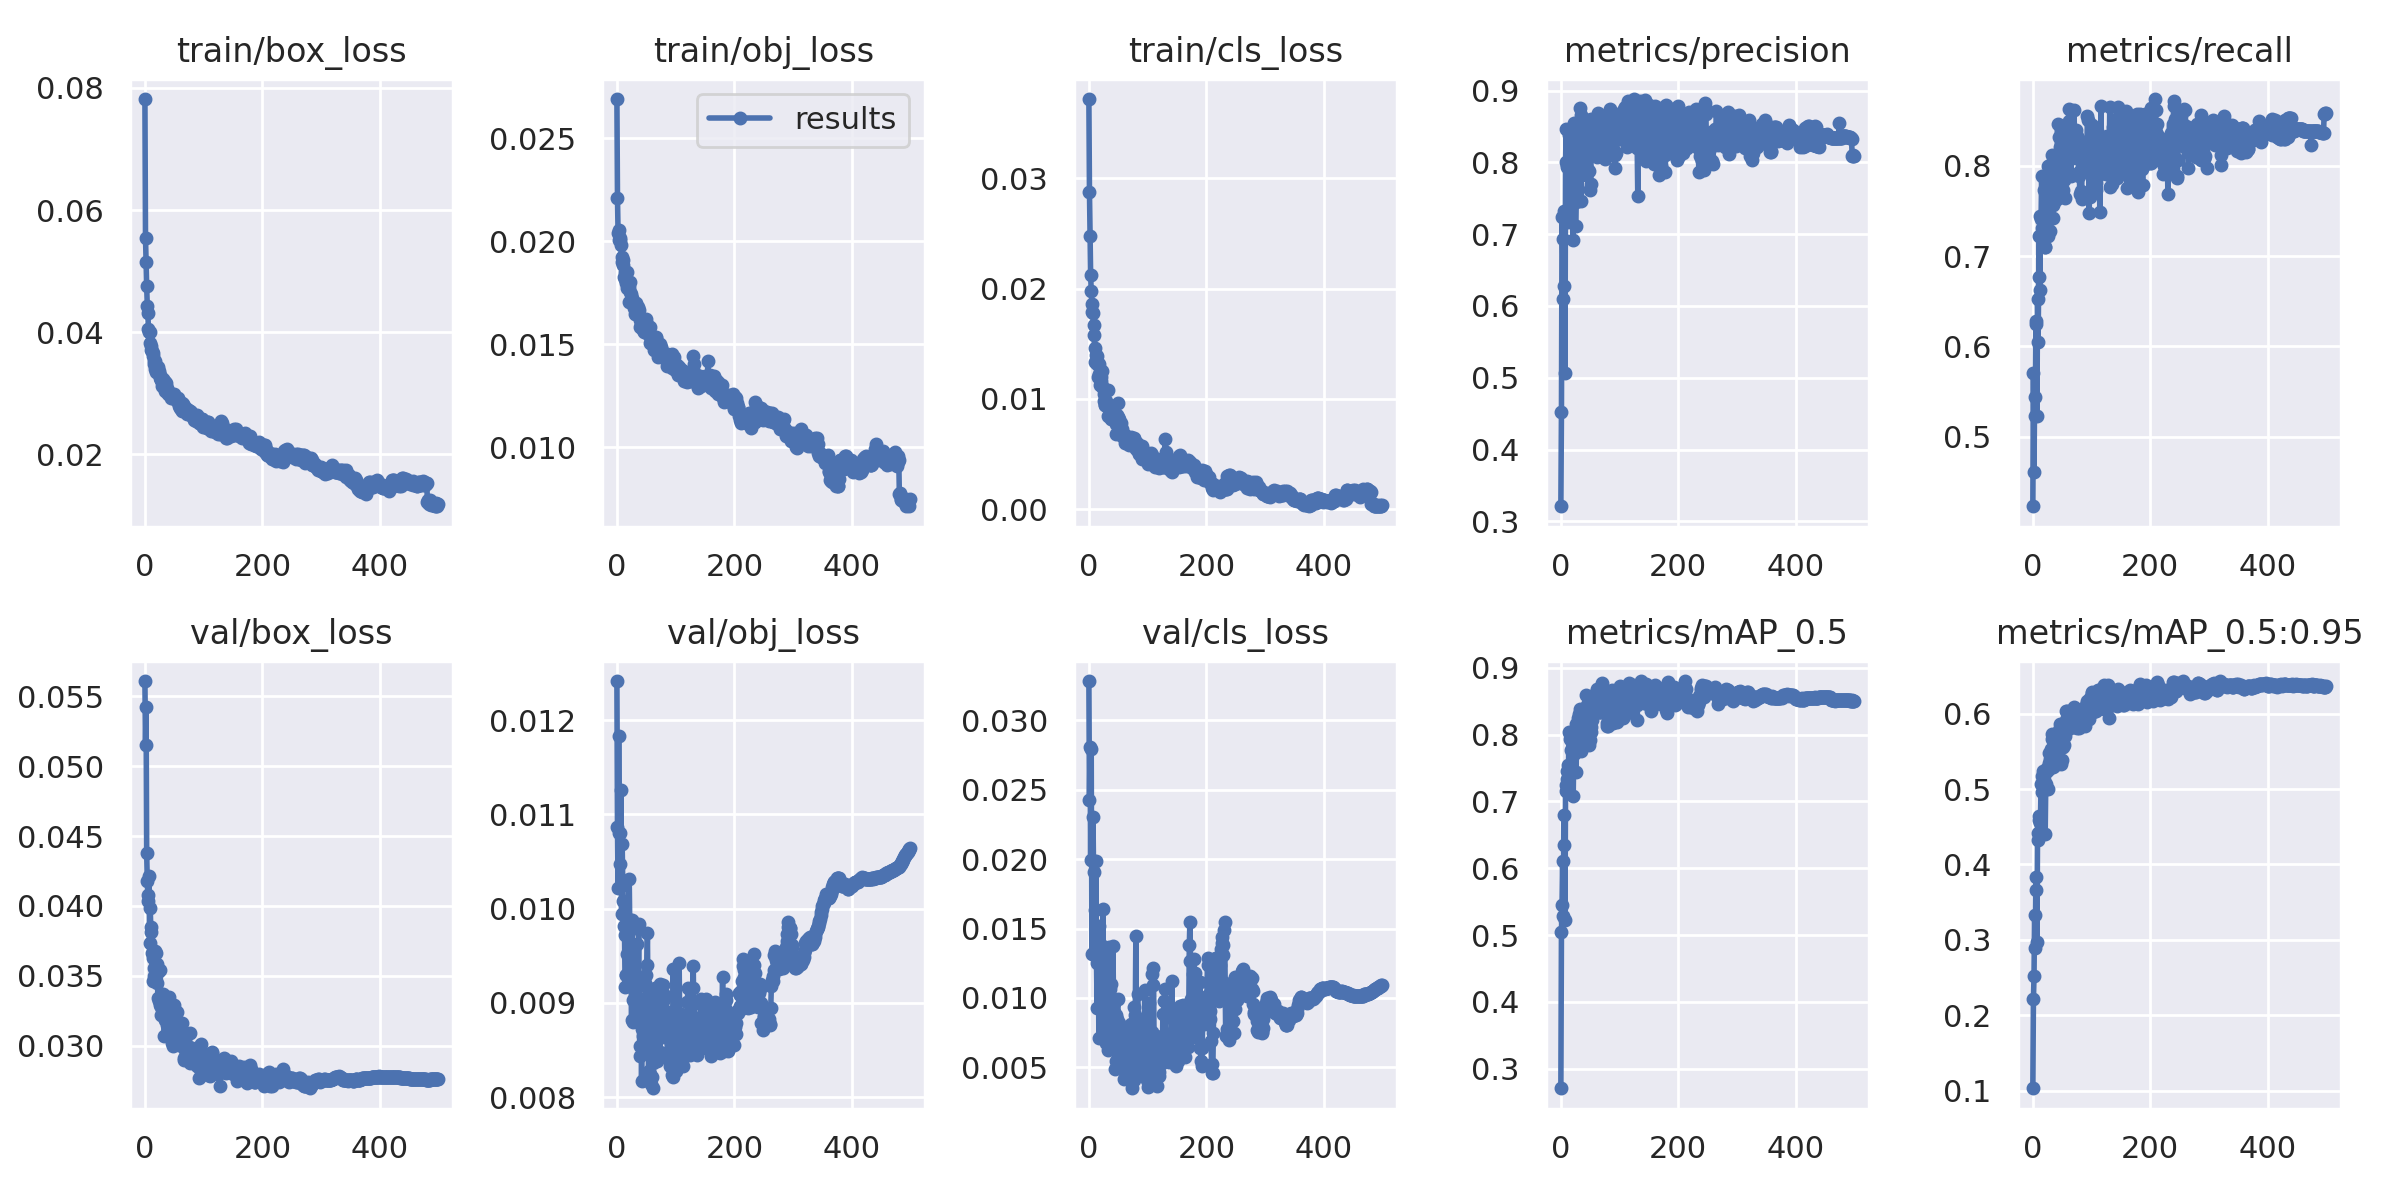

The file beside this chart, header and first rows:
epoch, train/box_loss, train/obj_loss, train/cls_loss, metrics/precision, metrics/recall, metrics/mAP_0.5, metrics/mAP_0.5:0.95, val/box_loss, val/obj_loss, val/cls_loss, x/lr0, x/lr1, x/lr2
0, 0.07819, 0.02689, 0.03719, 0.3209, 0.423, 0.2706, 0.1034, 0.05609, 0.01242, 0.03282, 0.00331, 0.00331, 0.07021
1, 0.05552, 0.0221, 0.02877, 0.4516, 0.5709, 0.5044, 0.2211, 0.05149, 0.01086, 0.02428, 0.00663, 0.00663, 0.0402
2, 0.05147, 0.02039, 0.02476, 0.7245, 0.4608, 0.5453, 0.2519, 0.0542, 0.01022, 0.02809, 0.009937, 0.009937, 0.01017
3, 0.04751, 0.02006, 0.02121, 0.6934, 0.5438, 0.6112, 0.3331, 0.04378, 0.01184, 0.01995, 0.009941, 0.009941, 0.009941
4, 0.04431, 0.02055, 0.01976, 0.6104, 0.5231, 0.5289, 0.2887, 0.04178, 0.01081, 0.0279, 0.009941, 0.009941, 0.009941
5, 0.04313, 0.02017, 0.0186, 0.7318, 0.6253, 0.6803, 0.3837, 0.04036, 0.0108, 0.01314, 0.009921, 0.009921, 0.009921
6, 0.04051, 0.02005, 0.01789, 0.6276, 0.6279, 0.6351, 0.3663, 0.04077, 0.01047, 0.01995, 0.009901, 0.009901, 0.009901
7, 0.04009, 0.01979, 0.01783, 0.506, 0.5229, 0.5227, 0.2977, 0.04211, 0.01126, 0.02304, 0.009881, 0.009881, 0.009881
8, 0.04007, 0.01924, 0.01667, 0.8011, 0.6523, 0.7253, 0.4415, 0.03736, 0.009945, 0.01907, 0.009861, 0.009861, 0.009861
9, 0.03827, 0.01898, 0.01578, 0.847, 0.6044, 0.7158, 0.4327, 0.03986, 0.01068, 0.01314, 0.009842, 0.009842, 0.009842
10, 0.03776, 0.01885, 0.01464, 0.7942, 0.6766, 0.7331, 0.4596, 0.03846, 0.01025, 0.01635, 0.009822, 0.009822, 0.009822
11, 0.03704, 0.01908, 0.01336, 0.7966, 0.722, 0.7455, 0.464, 0.03811, 0.01008, 0.01346, 0.009802, 0.009802, 0.009802
12, 0.03695, 0.01824, 0.01402, 0.7276, 0.6631, 0.7178, 0.4556, 0.03661, 0.009813, 0.01987, 0.009782, 0.009782, 0.009782
13, 0.03611, 0.01848, 0.0139, 0.7169, 0.7442, 0.755, 0.4595, 0.03623, 0.009718, 0.01251, 0.009762, 0.009762, 0.009762
14, 0.03666, 0.01816, 0.01316, 0.8378, 0.7411, 0.8038, 0.507, 0.03463, 0.00917, 0.009274, 0.009743, 0.009743, 0.009743
15, 0.03529, 0.01799, 0.01326, 0.7309, 0.7886, 0.7932, 0.496, 0.03554, 0.0093, 0.01278, 0.009723, 0.009723, 0.009723
16, 0.03486, 0.01806, 0.01197, 0.8326, 0.7308, 0.8007, 0.5178, 0.03498, 0.009293, 0.01406, 0.009703, 0.009703, 0.009703
17, 0.03537, 0.01851, 0.0132, 0.8235, 0.7317, 0.7918, 0.5113, 0.03677, 0.009518, 0.007091, 0.009683, 0.009683, 0.009683
18, 0.03395, 0.01771, 0.01227, 0.7754, 0.7299, 0.7779, 0.5242, 0.03459, 0.009905, 0.01517, 0.009663, 0.009663, 0.009663
19, 0.0335, 0.01788, 0.01123, 0.7766, 0.7729, 0.7783, 0.5117, 0.03664, 0.009734, 0.01388, 0.009644, 0.009644, 0.009644
20, 0.03411, 0.01705, 0.01167, 0.7725, 0.7105, 0.7752, 0.5066, 0.0345, 0.00978, 0.01384, 0.009624, 0.009624, 0.009624
21, 0.03405, 0.01778, 0.012, 0.6925, 0.7106, 0.7077, 0.4398, 0.03585, 0.01032, 0.01302, 0.009604, 0.009604, 0.009604
22, 0.03337, 0.01752, 0.01114, 0.7924, 0.7446, 0.7714, 0.5063, 0.03338, 0.00977, 0.009548, 0.009584, 0.009584, 0.009584
23, 0.03437, 0.01803, 0.01253, 0.8553, 0.7356, 0.793, 0.5232, 0.03526, 0.009185, 0.009607, 0.009564, 0.009564, 0.009564
24, 0.03372, 0.01741, 0.01098, 0.7942, 0.728, 0.8015, 0.5275, 0.03318, 0.00962, 0.01642, 0.009545, 0.009545, 0.009545
25, 0.0325, 0.01723, 0.01043, 0.7108, 0.7994, 0.8165, 0.5252, 0.03287, 0.008814, 0.01115, 0.009525, 0.009525, 0.009525
26, 0.03304, 0.01706, 0.009843, 0.7452, 0.7219, 0.7447, 0.4994, 0.03539, 0.009885, 0.009071, 0.009505, 0.009505, 0.009505
27, 0.03225, 0.01701, 0.009495, 0.8292, 0.7709, 0.8162, 0.535, 0.03276, 0.00903, 0.008339, 0.009485, 0.009485, 0.009485
28, 0.03213, 0.01702, 0.009448, 0.792, 0.7766, 0.8055, 0.5472, 0.03216, 0.008795, 0.008105, 0.009465, 0.009465, 0.009465
29, 0.03125, 0.01675, 0.009488, 0.7633, 0.8013, 0.8257, 0.5298, 0.03314, 0.009254, 0.007655, 0.009446, 0.009446, 0.009446
30, 0.03139, 0.01644, 0.009828, 0.8354, 0.7283, 0.7959, 0.5393, 0.03369, 0.00905, 0.006749, 0.009426, 0.009426, 0.009426
31, 0.0323, 0.01691, 0.009535, 0.8386, 0.7743, 0.8307, 0.5527, 0.03221, 0.009126, 0.009312, 0.009406, 0.009406, 0.009406
32, 0.03188, 0.01697, 0.0108, 0.803, 0.8121, 0.8329, 0.5667, 0.03286, 0.008831, 0.007862, 0.009386, 0.009386, 0.009386
33, 0.03198, 0.01648, 0.00847, 0.8763, 0.7861, 0.8381, 0.5735, 0.03071, 0.008897, 0.006256, 0.009366, 0.009366, 0.009366
34, 0.03188, 0.01647, 0.009342, 0.7461, 0.7429, 0.775, 0.5288, 0.03242, 0.009623, 0.01368, 0.009347, 0.009347, 0.009347
35, 0.03033, 0.01651, 0.009059, 0.8655, 0.7567, 0.8157, 0.5551, 0.03183, 0.008864, 0.008819, 0.009327, 0.009327, 0.009327
36, 0.03166, 0.0168, 0.009242, 0.8188, 0.7604, 0.8164, 0.5303, 0.03233, 0.009178, 0.01063, 0.009307, 0.009307, 0.009307
37, 0.03096, 0.01665, 0.00876, 0.8095, 0.7658, 0.7927, 0.5439, 0.03288, 0.009837, 0.01099, 0.009287, 0.009287, 0.009287
38, 0.03022, 0.01639, 0.0082, 0.802, 0.7953, 0.8311, 0.5631, 0.03144, 0.008992, 0.007313, 0.009267, 0.009267, 0.009267
39, 0.02998, 0.01617, 0.008341, 0.7959, 0.8126, 0.8389, 0.5644, 0.0317, 0.008439, 0.009064, 0.009248, 0.009248, 0.009248
40, 0.03016, 0.01582, 0.008197, 0.8335, 0.7694, 0.8335, 0.5541, 0.03172, 0.008548, 0.009265, 0.009228, 0.009228, 0.009228
41, 0.02992, 0.01594, 0.008304, 0.8296, 0.7635, 0.8088, 0.5526, 0.03347, 0.008808, 0.01375, 0.009208, 0.009208, 0.009208
42, 0.02984, 0.01604, 0.008105, 0.8263, 0.8461, 0.8599, 0.5506, 0.03214, 0.008172, 0.009625, 0.009188, 0.009188, 0.009188
43, 0.02999, 0.01619, 0.00828, 0.7829, 0.79, 0.8122, 0.5432, 0.03235, 0.008721, 0.009006, 0.009168, 0.009168, 0.009168
44, 0.02989, 0.01618, 0.008523, 0.8589, 0.782, 0.8446, 0.5786, 0.03211, 0.008475, 0.004877, 0.009149, 0.009149, 0.009149
45, 0.0293, 0.01568, 0.008355, 0.8175, 0.8323, 0.8339, 0.5718, 0.03072, 0.008652, 0.008165, 0.009129, 0.009129, 0.009129
46, 0.02986, 0.01558, 0.006815, 0.8475, 0.813, 0.8431, 0.5863, 0.03016, 0.008626, 0.008788, 0.009109, 0.009109, 0.009109
47, 0.02931, 0.01571, 0.007692, 0.7893, 0.8207, 0.8167, 0.5602, 0.03122, 0.008638, 0.005489, 0.009089, 0.009089, 0.009089
48, 0.02931, 0.01602, 0.008522, 0.7879, 0.7883, 0.784, 0.5326, 0.03, 0.009211, 0.008511, 0.009069, 0.009069, 0.009069
49, 0.02989, 0.01608, 0.0096, 0.8384, 0.7739, 0.7916, 0.5388, 0.03289, 0.009301, 0.00994, 0.00905, 0.00905, 0.00905
50, 0.02953, 0.0162, 0.008399, 0.7615, 0.8182, 0.8248, 0.556, 0.03067, 0.00905, 0.007322, 0.00903, 0.00903, 0.00903
51, 0.02928, 0.01554, 0.008146, 0.7698, 0.8084, 0.8042, 0.5561, 0.03105, 0.009399, 0.007893, 0.00901, 0.00901, 0.00901
52, 0.02947, 0.01591, 0.007998, 0.8601, 0.7738, 0.8119, 0.5603, 0.03106, 0.009739, 0.00821, 0.00899, 0.00899, 0.00899
53, 0.02908, 0.01578, 0.007586, 0.826, 0.7847, 0.8214, 0.5588, 0.03153, 0.008932, 0.006559, 0.00897, 0.00897, 0.00897
54, 0.02882, 0.01546, 0.006905, 0.8359, 0.8452, 0.8584, 0.5854, 0.03092, 0.008282, 0.006279, 0.008951, 0.008951, 0.008951
55, 0.02885, 0.01562, 0.007812, 0.8517, 0.7648, 0.8291, 0.5704, 0.03239, 0.008977, 0.007647, 0.008931, 0.008931, 0.008931
56, 0.02923, 0.01585, 0.007301, 0.8278, 0.8234, 0.8558, 0.592, 0.0303, 0.008465, 0.00501, 0.008911, 0.008911, 0.008911
57, 0.02856, 0.01507, 0.006684, 0.8227, 0.8397, 0.8531, 0.6032, 0.03023, 0.008244, 0.005698, 0.008891, 0.008891, 0.008891
58, 0.02797, 0.01517, 0.006827, 0.8384, 0.8267, 0.8617, 0.6031, 0.03005, 0.008143, 0.005541, 0.008871, 0.008871, 0.008871
59, 0.02833, 0.01524, 0.006632, 0.8284, 0.8299, 0.8616, 0.6022, 0.03003, 0.008219, 0.004159, 0.008852, 0.008852, 0.008852
... 440 more rows
